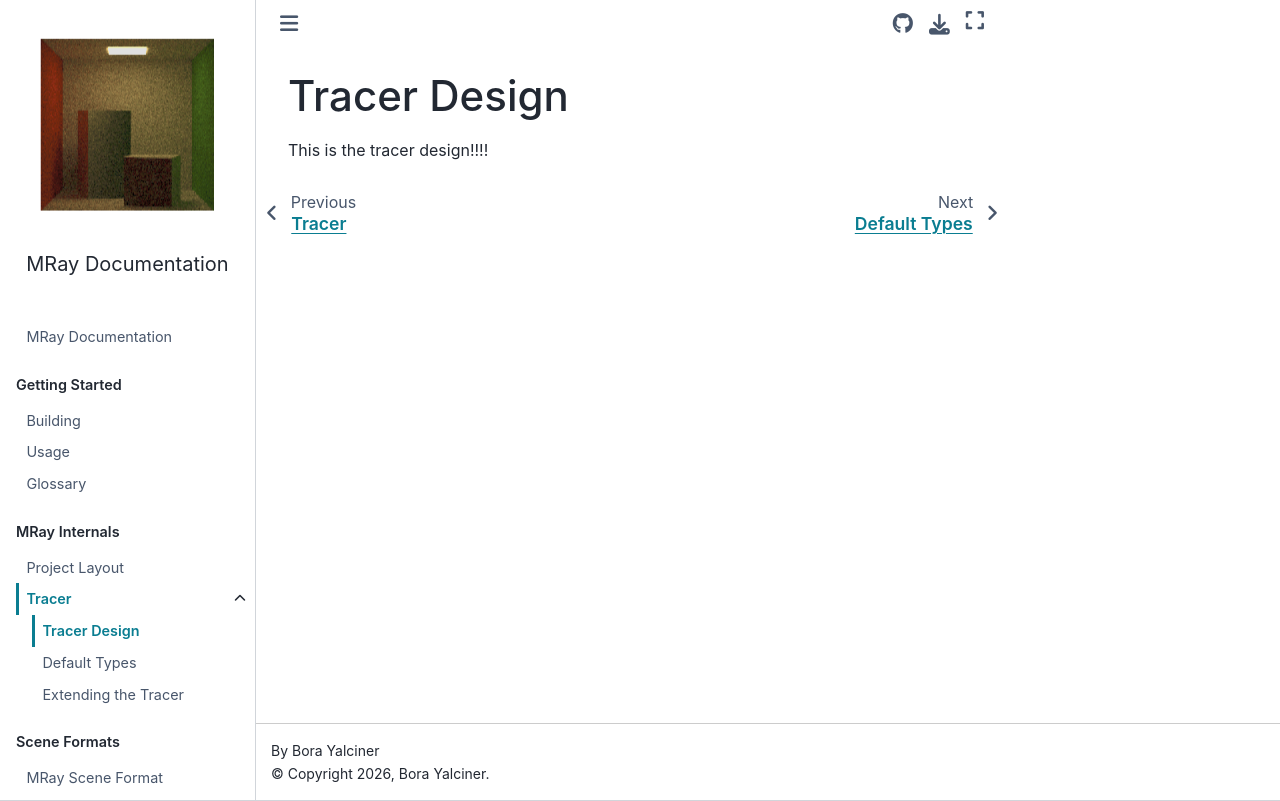

repository: yalcinerbora/mray · page: markdown/tracer/design.html · generator: sphinx

# Tracer Design

This is the tracer design!!!!
